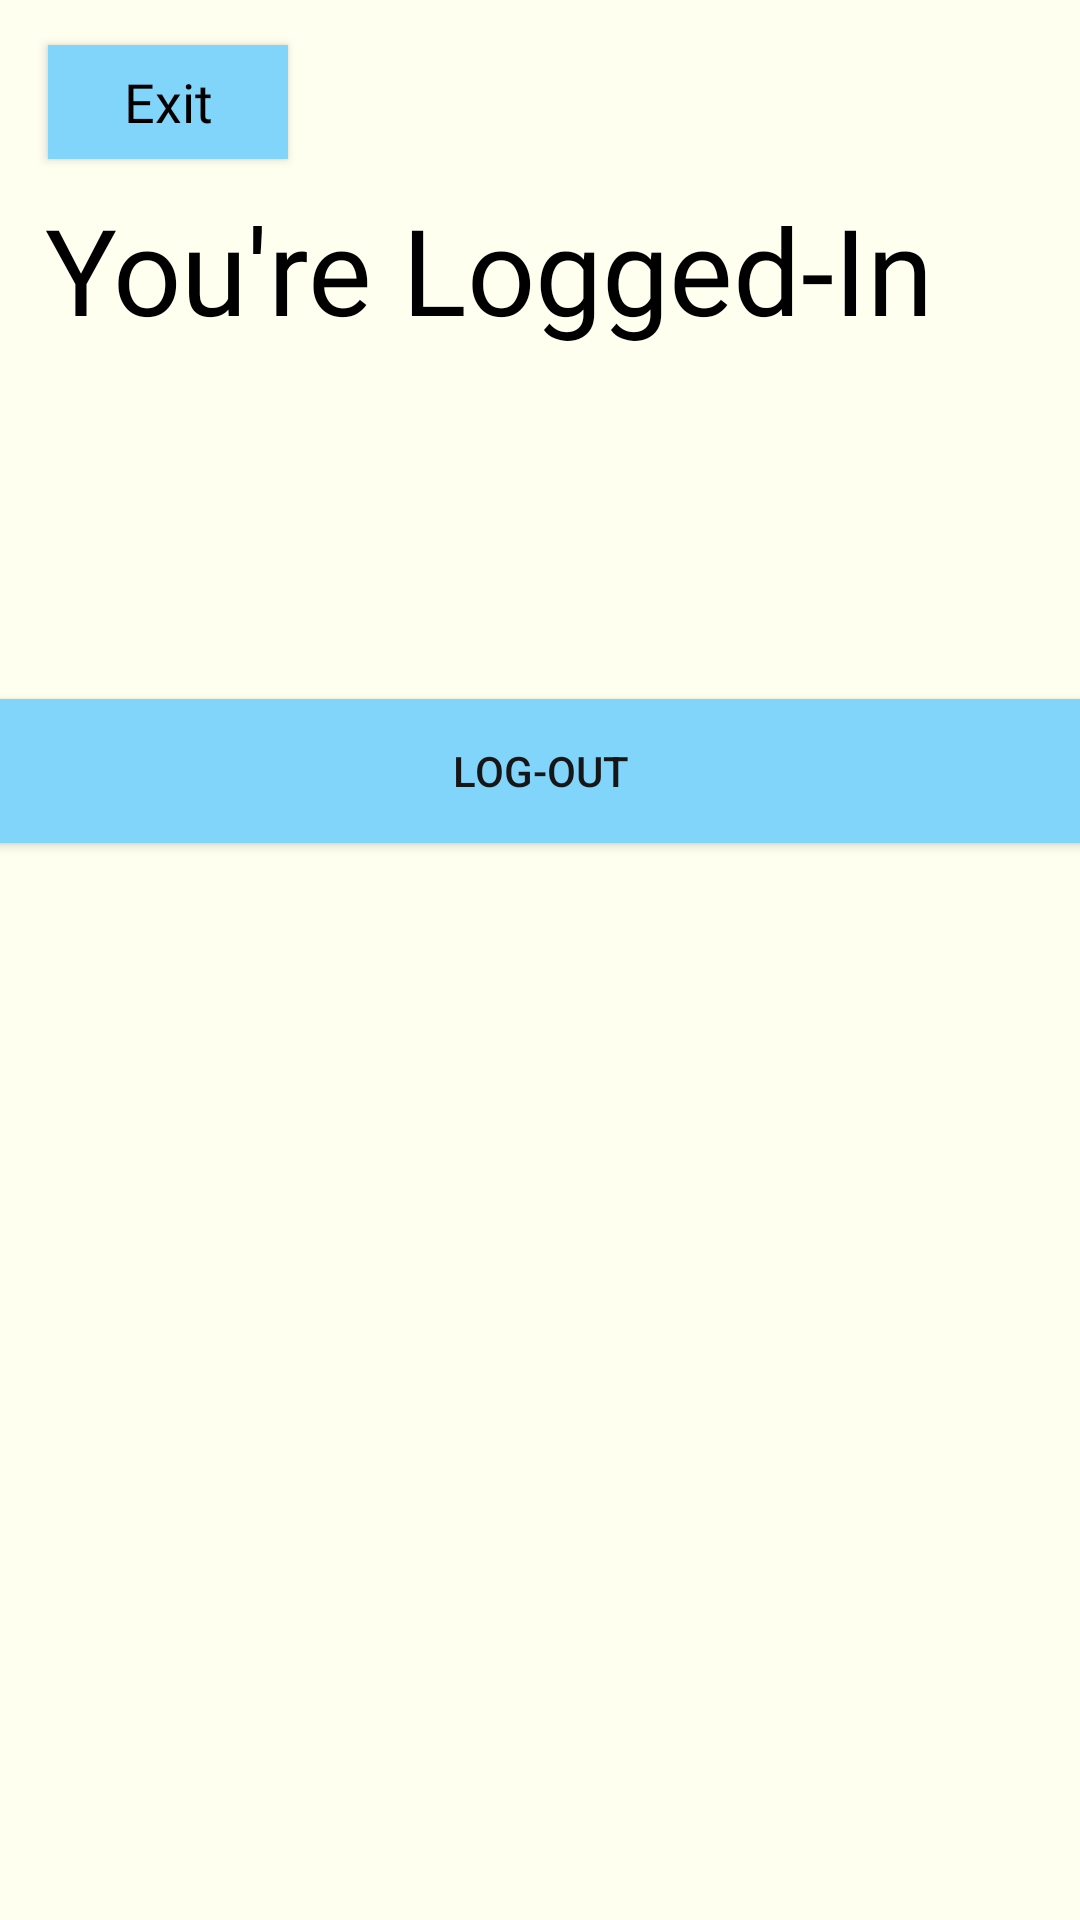

Write the Android layout XML for this screen, with the resource values it uses.
<!-- AndroidManifest.xml: application theme Theme.Gotcha -->
<!-- res/layout/activity_hometab.xml -->
<?xml version="1.0" encoding="utf-8"?>
<LinearLayout xmlns:android="http://schemas.android.com/apk/res/android"
    xmlns:app="http://schemas.android.com/apk/res-auto"
    xmlns:tools="http://schemas.android.com/tools"
    android:layout_width="match_parent"
    android:layout_height="match_parent"
    android:background="#fffff0"
    android:orientation="vertical"
    tools:context=".Hometab">

    <Button
        android:id="@+id/exit"
        android:layout_width="80dp"
        android:layout_height="38dp"
        android:layout_gravity="top"
        android:layout_marginTop="15dp"
        android:layout_marginLeft="16dp"
        android:background="#66b8ff"
        app:backgroundTint="#81D4FA"
        android:elevation="0dp"
        android:fontFamily="@font/nova_flat"
        android:text="Exit"
        android:inputType="text"
        android:textAllCaps="false"
        android:textColor="#000000"
        android:textSize="18dp" />


    <TextView
        android:layout_width="wrap_content"
        android:layout_height="120dp"
        android:fontFamily="@font/bungee"
        android:textColor="#000000"
        android:text="You're Logged-In"
        android:transitionName="logo_text"
        android:layout_marginTop="10dp"
        android:layout_marginLeft="15dp"
        android:textSize="40sp" />


    <LinearLayout
        android:layout_width="match_parent"
        android:layout_height="wrap_content"
        android:layout_marginTop="20dp"
        android:layout_marginBottom="20dp"
        android:layout_marginRight="20dp"
        android:orientation="vertical"/>

    <Button
        android:layout_width="375dp"
        android:layout_height="wrap_content"
        android:layout_gravity="center"
        android:background="#66b8ff"
        android:elevation="0dp"
        android:id="@+id/logout"
        android:text="Log-out"
        android:textAlignment="center"
        android:textColor="#161616"
        app:backgroundTint="#81D4FA"
        android:layout_marginTop="10dp"
        android:layout_marginBottom="5dp"/>

</LinearLayout>
<!-- resources referenced by this layout -->
<resources>
  <style name="Theme.Gotcha" parent="Theme.MaterialComponents.DayNight.NoActionBar">
          
          <item name="colorPrimary">@color/purple_500</item>
          <item name="colorPrimaryVariant">@color/purple_700</item>
          <item name="colorOnPrimary">@color/white</item>
          
          <item name="colorSecondary">@color/teal_200</item>
          <item name="colorSecondaryVariant">@color/teal_700</item>
          <item name="colorOnSecondary">@color/black</item>
          
          <item name="android:statusBarColor" tools:targetApi="l">?attr/colorPrimaryVariant</item>
          
      </style>
  <!-- not gathered from this repository: default colours our renderer supplied (Android Studio template values) -->
  <color name="purple_500">#FF6200EE</color>
  <color name="purple_700">#FF3700B3</color>
  <color name="teal_200">#FF03DAC5</color>
  <color name="teal_700">#FF018786</color>
  <color name="black">#FF000000</color>
  <color name="white">#FFFFFFFF</color>
</resources>
